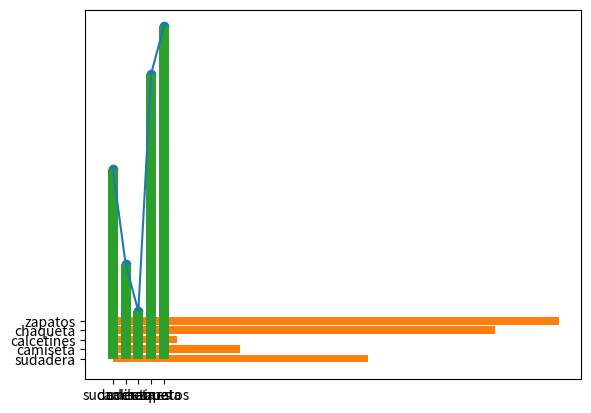

Here is the Python script that generated this plot:
# This is a sample Python script.
import pandas as pd
import matplotlib.pyplot as plt

z1 = ['sudadera', 20]
z2 = ['camiseta', 10]
z3 = ['calcetines', 5]
z4 = ['chaqueta', 30]
z5 = ['zapatos', 35]
listaropa= [z1,z2,z3,z4,z5]
ropa = pd.DataFrame(listaropa,columns=['precio', 'color'])
print(ropa)

plt.scatter(ropa['precio'], ropa['color'])
plt.show()

plt.plot(ropa['precio'], ropa['color'])
plt.show()

plt.barh(ropa['precio'], ropa['color'])
plt.show()

plt.bar(ropa['precio'], ropa['color'])
plt.show()


